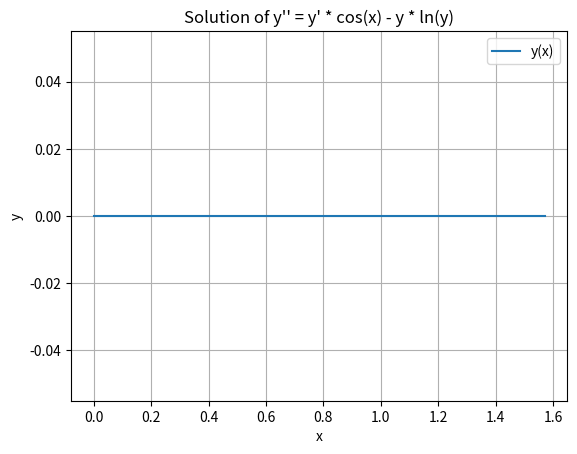

The script that saved this image:
import numpy as np
from scipy.integrate import solve_bvp
import matplotlib.pyplot as plt

def ode(x, y):
    y1, y2 = y  #y1=y  ,y2=y'
    dydx = [y2, y2 * np.cos(x) - y1 * np.log(y1)]  #define derivitive
    return dydx
# define boundary condition
def bc(ya, yb):
    return np.array([ya[0] - 1, yb[0] - np.exp(1)])

# Define the range of x values where we want to solve the ODE
x = np.linspace(0, np.pi/2, 100)

# Initial guess for the solution
y_guess = np.zeros((2, x.size))

# Solve the boundary value problem
sol = solve_bvp(ode, bc, x, y_guess)

# Plot the solution
plt.plot(sol.x, sol.y[0], label='y(x)')
plt.xlabel('x')
plt.ylabel('y')
plt.title('Solution of y\'\' = y\' * cos(x) - y * ln(y)')
plt.legend()
plt.grid()
plt.show()
